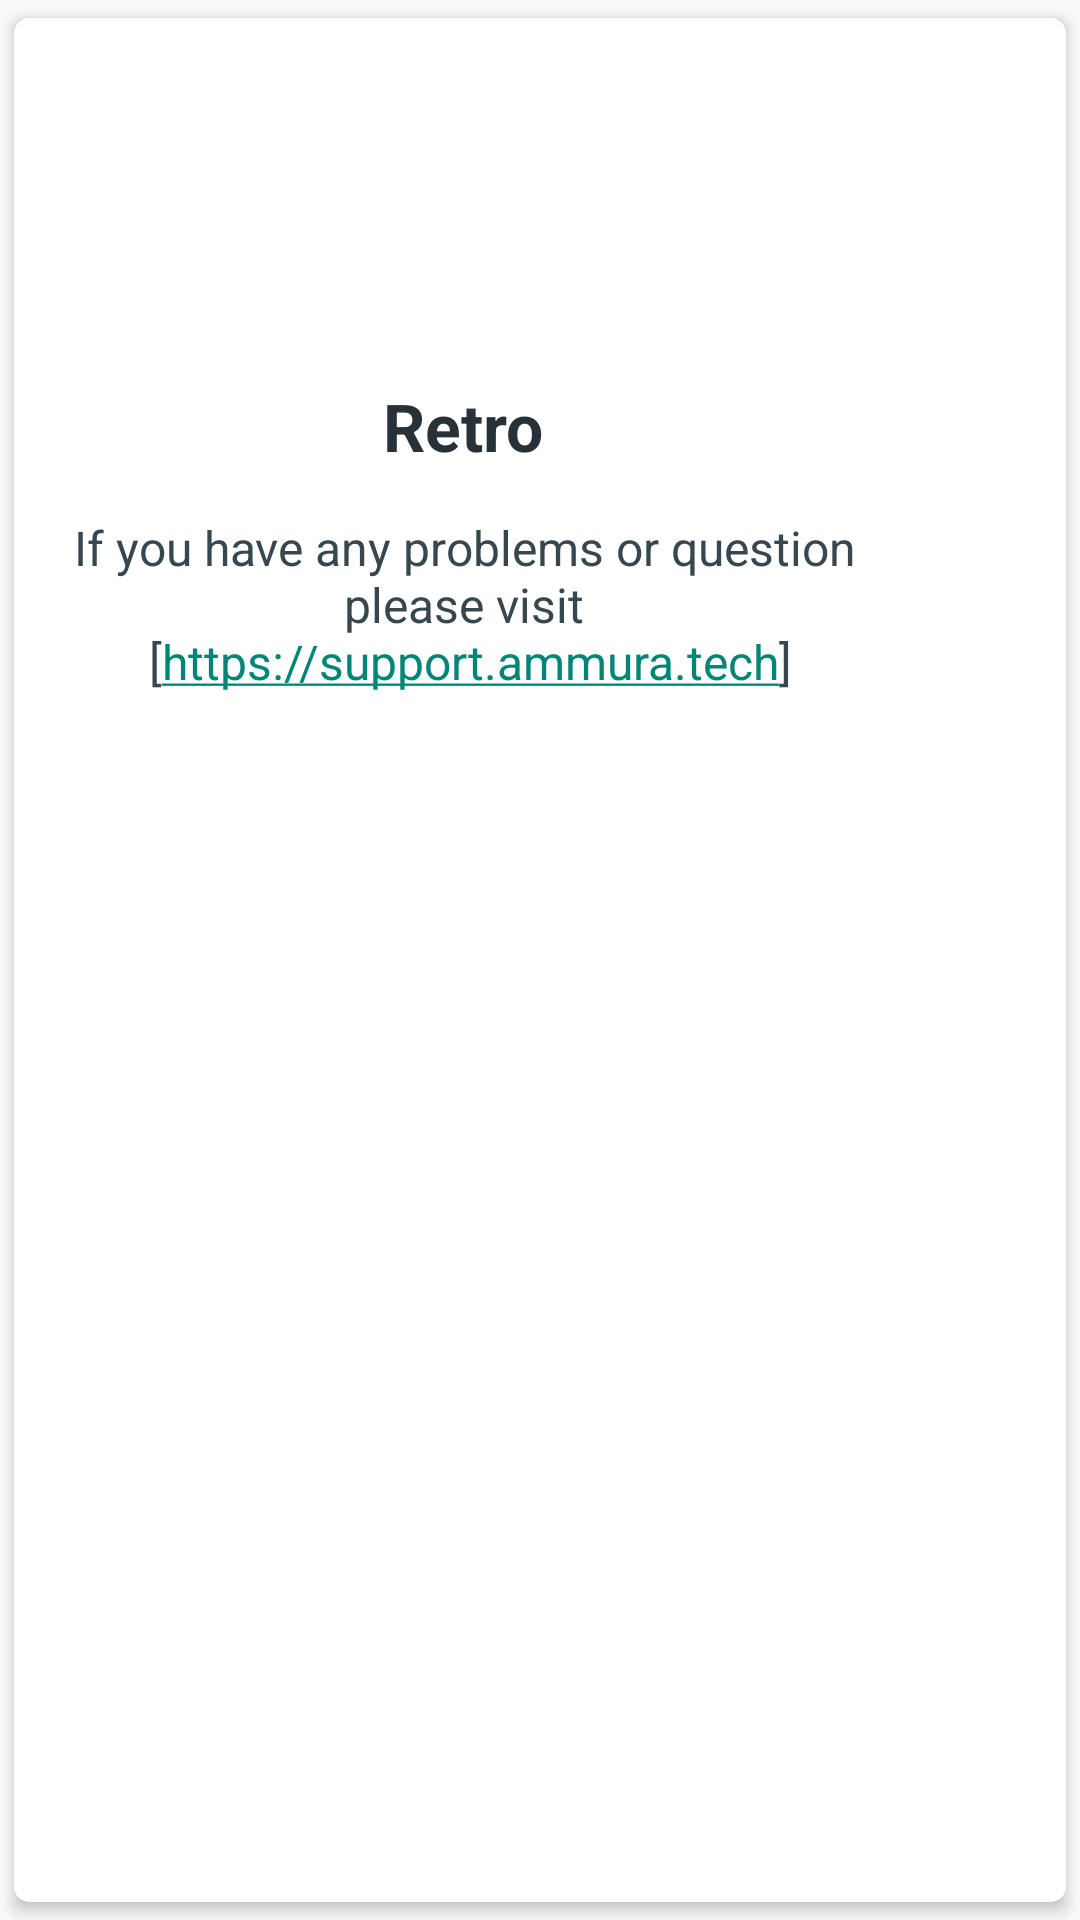

The Android layout XML behind this screen, and the referenced resources:
<!-- AndroidManifest.xml: application theme Theme.Chats -->
<!-- res/layout/dialog_ask_question.xml -->
<?xml version="1.0" encoding="utf-8"?>
<androidx.cardview.widget.CardView xmlns:android="http://schemas.android.com/apk/res/android"
    xmlns:app="http://schemas.android.com/apk/res-auto"
    android:layout_width="wrap_content"
    android:layout_height="wrap_content"
    app:cardBackgroundColor="@android:color/white"
    app:cardCornerRadius="@dimen/spacing_medium"
    app:cardElevation="3dp"
    app:cardUseCompatPadding="true">

    <LinearLayout
        android:layout_width="300dp"
        android:layout_height="wrap_content"
        android:orientation="vertical">

        <LinearLayout
            android:layout_width="match_parent"
            android:layout_height="?attr/actionBarSize"
            android:orientation="horizontal">

            <View
                android:layout_width="0dp"
                android:layout_height="0dp"
                android:layout_weight="1" />

            <ImageButton
                android:id="@+id/bt_close"
                android:layout_width="?attr/actionBarSize"
                android:layout_height="?attr/actionBarSize"
                android:background="?attr/selectableItemBackgroundBorderless"
                android:tint="@color/grey_20"
                app:srcCompat="@drawable/ic_close" />

        </LinearLayout>

        <LinearLayout
            android:layout_width="wrap_content"
            android:layout_height="wrap_content"
            android:layout_marginTop="-40dp"
            android:orientation="vertical"
            android:padding="@dimen/spacing_large">

            <LinearLayout
                android:layout_width="match_parent"
                android:layout_height="wrap_content"
                android:focusableInTouchMode="true"
                android:gravity="center"
                android:orientation="vertical"
                android:theme="@style/ThemeOverlay.AppCompat.Dark">

                <ImageView
                    android:id="@+id/imageView"
                    android:layout_width="80dp"
                    android:layout_height="80dp"
                    app:srcCompat="@drawable/r" />

                <TextView
                    android:layout_width="wrap_content"
                    android:layout_height="wrap_content"
                    android:layout_marginTop="@dimen/spacing_middle"
                    android:text="@string/app_name"
                    android:textAppearance="@style/TextAppearance.AppCompat.Large"
                    android:textColor="@color/grey_90"
                    android:textStyle="bold" />



            </LinearLayout>

            <TextView
                android:layout_width="wrap_content"
                android:layout_height="wrap_content"
                android:layout_gravity="center"
                android:layout_marginTop="@dimen/spacing_large"
                android:autoLink="web"
                android:text="@string/ask_question"
                android:textAlignment="center"
                android:textAppearance="@style/TextAppearance.AppCompat.Subhead"
                android:textColor="@color/grey_80" />

        </LinearLayout>




        <View
            android:layout_width="0dp"
            android:layout_height="@dimen/spacing_middle" />


    </LinearLayout>

</androidx.cardview.widget.CardView>
<!-- resources referenced by this layout -->
<resources>
  <color name="grey_20">#cccccc</color>
  <color name="grey_80">#37474F</color>
  <color name="grey_90">#263238</color>
  <dimen name="spacing_large">15dp</dimen>
  <dimen name="spacing_medium">5dp</dimen>
  <dimen name="spacing_middle">10dp</dimen>
  <string name="app_name">Retro</string>
  <string name="ask_question">If you have any problems or question please visit\n [https://support.ammura.tech]</string>
  <style name="Theme.Chats" parent="Theme.AppCompat.DayNight.NoActionBar">
          
          <item name="colorPrimary">@color/colorPrimary</item>
          <item name="colorPrimaryVariant">@color/colorPrimaryDark</item>
          <item name="colorOnPrimary">@color/white</item>
          
          <item name="colorSecondary">@color/teal_200</item>
          <item name="colorSecondaryVariant">@color/teal_700</item>
          <item name="colorOnSecondary">@color/black</item>
          
          <item name="android:statusBarColor">?attr/colorPrimaryVariant</item>
          <item name="windowActionBar">false</item>
          <item name="windowNoTitle">true</item>
          
      </style>
  <color name="colorPrimary">#018576</color>
  <color name="colorPrimaryDark">#035149</color>
  <color name="white">#FFFFFFFF</color>
  <color name="teal_200">#80CBC4</color>
  <color name="teal_700">#00796B</color>
  <color name="black">#FF000000</color>
</resources>
